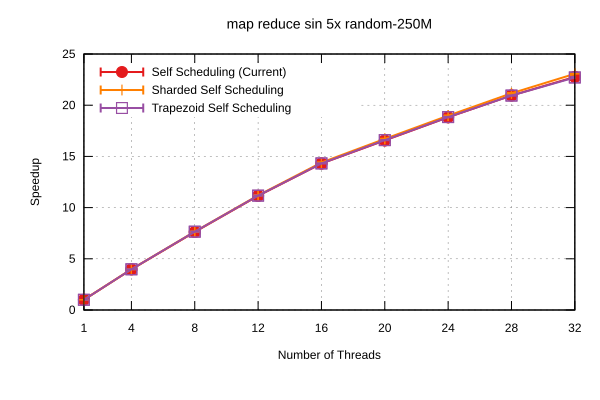

The data file committed next to this chart (first rows):
Name, Mean, MeanLB, MeanUB, Stddev, StddevLB, StddevUB, scheduler, threads
map reduce sin 5x/random-250M, 25.85, 25.84, 25.86, 1.2874169244074517e-2, 1.4476519635564164e-4, 1.5726312356918598e-2, Self Scheduling (Current), 1
map reduce sin 5x/random-250M, 6.508, 6.507, 6.508, 3.9275617851029896e-4, 1.9519591469828896e-4, 5.471000375217232e-4, Self Scheduling (Current), 4
map reduce sin 5x/random-250M, 3.392, 3.383, 3.408, 1.6526143201395654e-2, 6.122482591308653e-4, 1.9722573861913523e-2, Self Scheduling (Current), 8
map reduce sin 5x/random-250M, 2.319, 2.314, 2.327, 7.722315460814752e-3, 1.7861982214762134e-4, 9.21170744850935e-3, Self Scheduling (Current), 12
map reduce sin 5x/random-250M, 1.807, 1.806, 1.808, 1.517788639847002e-3, 6.427209033233732e-4, 2.102375531566016e-3, Self Scheduling (Current), 16
map reduce sin 5x/random-250M, 1.561, 1.56, 1.562, 9.979253401906961e-4, 8.957347017712891e-5, 1.2521208754774592e-3, Self Scheduling (Current), 20
map reduce sin 5x/random-250M, 1.373, 1.371, 1.375, 1.9281043228565127e-3, 6.281302485149354e-4, 2.5164044259911194e-3, Self Scheduling (Current), 24
map reduce sin 5x/random-250M, 1.234, 1.232, 1.235, 1.6280973021678365e-3, 8.644080473855265e-4, 2.2921994788591654e-3, Self Scheduling (Current), 28
map reduce sin 5x/random-250M, 1.135, 1.134, 1.137, 1.9613396709834635e-3, 9.064995864561487e-5, 2.439080454901971e-3, Self Scheduling (Current), 32
map reduce sin 5x/random-250M, 25.78, 25.77, 25.78, 6.084953646858973e-3, 1.861469211680863e-3, 8.114072214025285e-3, Sharded Self Scheduling, 1
map reduce sin 5x/random-250M, 6.501, 6.499, 6.502, 1.1679985926312116e-3, 2.2218129886593374e-4, 1.5259233776842634e-3, Sharded Self Scheduling, 4
map reduce sin 5x/random-250M, 3.376, 3.37, 3.384, 8.931941850082599e-3, 3.154262970212549e-3, 1.1831314793886992e-2, Sharded Self Scheduling, 8
map reduce sin 5x/random-250M, 2.309, 2.305, 2.312, 4.365911455004306e-3, 1.99192862783093e-3, 6.098891368348359e-3, Sharded Self Scheduling, 12
map reduce sin 5x/random-250M, 1.794, 1.792, 1.795, 1.8990796501760622e-3, 5.464155886633071e-4, 2.438503033024134e-3, Sharded Self Scheduling, 16
map reduce sin 5x/random-250M, 1.546, 1.545, 1.548, 1.9520480770488116e-3, 1.1651950392579473e-3, 2.6875462953980453e-3, Sharded Self Scheduling, 20
map reduce sin 5x/random-250M, 1.362, 1.36, 1.363, 1.7063214639475217e-3, 6.034001996933086e-4, 2.3247327253282713e-3, Sharded Self Scheduling, 24
map reduce sin 5x/random-250M, 1.221, 1.22, 1.222, 1.050638122477911e-3, 4.677382385125384e-4, 1.2897300541175169e-3, Sharded Self Scheduling, 28
map reduce sin 5x/random-250M, 1.12, 1.116, 1.123, 3.8954877663147447e-3, 1.9293511549433994e-3, 4.931846929016486e-3, Sharded Self Scheduling, 32
map reduce sin 5x/random-250M, 25.86, 25.86, 25.86, 2.5448282304102216e-3, 4.120867244120693e-5, 3.1057524359625033e-3, Trapezoid Self Scheduling, 1
map reduce sin 5x/random-250M, 6.501, 6.5, 6.501, 3.578280560141277e-4, 2.0863875397481024e-4, 4.331906225261639e-4, Trapezoid Self Scheduling, 4
map reduce sin 5x/random-250M, 3.379, 3.378, 3.38, 9.374213805518806e-4, 3.086546610915451e-4, 1.2641170821588782e-3, Trapezoid Self Scheduling, 8
map reduce sin 5x/random-250M, 2.314, 2.312, 2.315, 1.8678531537662218e-3, 9.576241136528552e-4, 2.3936350477302966e-3, Trapezoid Self Scheduling, 12
map reduce sin 5x/random-250M, 1.805, 1.804, 1.806, 1.521041429225663e-3, 7.712131482549012e-4, 2.140981638387079e-3, Trapezoid Self Scheduling, 16
map reduce sin 5x/random-250M, 1.558, 1.557, 1.559, 1.1307615295284277e-3, 3.660434515856437e-4, 1.5257456848557765e-3, Trapezoid Self Scheduling, 20
map reduce sin 5x/random-250M, 1.372, 1.37, 1.373, 1.8579184293557878e-3, 8.299341231273738e-4, 2.4490253049982984e-3, Trapezoid Self Scheduling, 24
map reduce sin 5x/random-250M, 1.234, 1.234, 1.235, 9.097291361418875e-4, 2.7542367267108236e-4, 1.2370859786025269e-3, Trapezoid Self Scheduling, 28
map reduce sin 5x/random-250M, 1.138, 1.136, 1.141, 3.3631201620214473e-3, 1.2354092323221266e-3, 4.441901642750417e-3, Trapezoid Self Scheduling, 32
